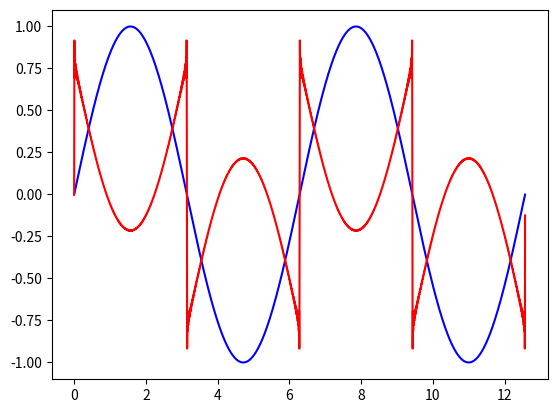

Generate this figure with matplotlib:
from math import *
from matplotlib.pyplot import plot,show
from numpy import *

T = 2*pi
N = 10000
t = arange(0., 2*T, T/N)

def e1(x):
    return sin(2*pi*x/T)

def e2(x):
    res = 0
    for i in range(1,200):
        res += (1/(2*i+1)) * sin(2*pi*(2*i+1)*x/T)
    return res

plot(t, e1(t), "b", t, e2(t), "r")
show()